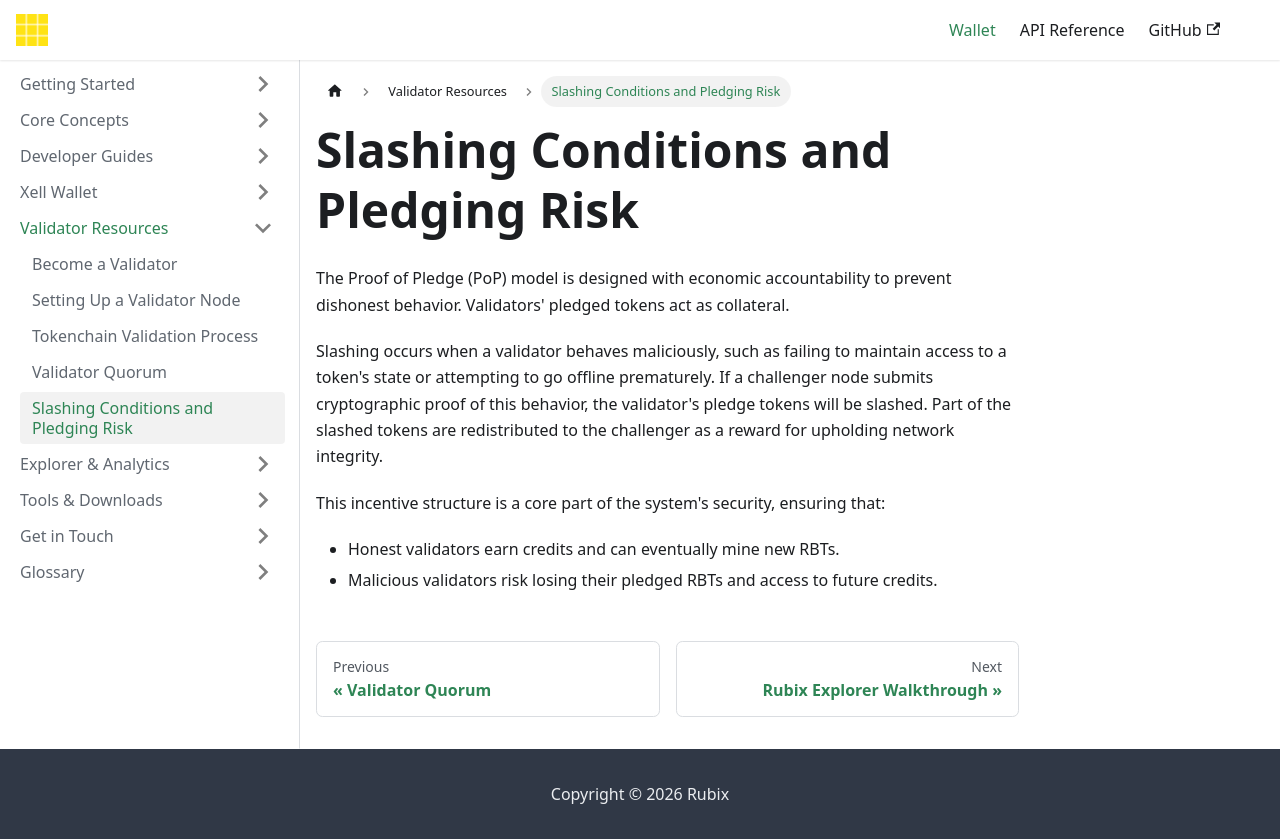

repository: rubixchain/learn · page: docs/validator-resources/slashing-risks/index.html · generator: docusaurus

---
title: Slashing Conditions and Pledging Risk
sidebar_label: Slashing Conditions and Pledging Risk
---

<!-- File: docs/validator-resources/slashing-risks.md -->
# Slashing Conditions and Pledging Risk

The Proof of Pledge (PoP) model is designed with economic accountability to prevent dishonest behavior. Validators' pledged tokens act as collateral.

Slashing occurs when a validator behaves maliciously, such as failing to maintain access to a token's state or attempting to go offline prematurely. If a challenger node submits cryptographic proof of this behavior, the validator's pledge tokens will be slashed. Part of the slashed tokens are redistributed to the challenger as a reward for upholding network integrity.

This incentive structure is a core part of the system's security, ensuring that:
- Honest validators earn credits and can eventually mine new RBTs.
- Malicious validators risk losing their pledged RBTs and access to future credits.
